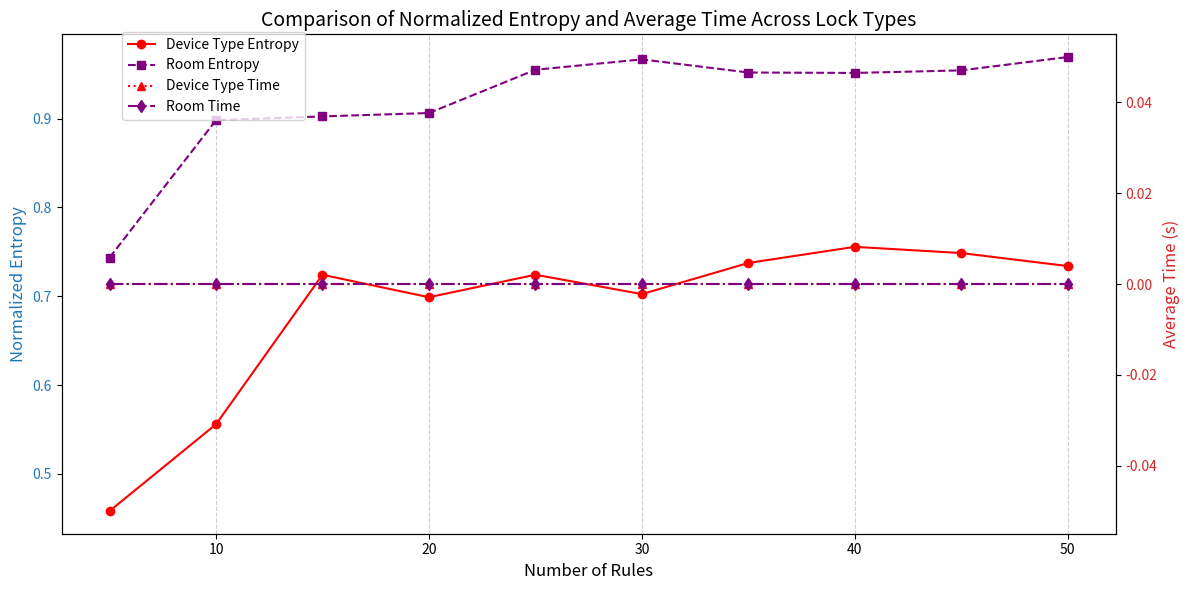

Source code (Python):
import random
import numpy as np
from math import log2
import os
import matplotlib.pyplot as plt

# 带标签的规则生成函数
def add_lock_labels_to_rules(rules):
    room_assignments = {room: 0 for room in Room}

    labeled_rules = []
    for rule in rules:
        home_label = Home
        room_label = min(room_assignments, key=room_assignments.get)
        room_assignments[room_label] += 1

        device_types = []
        device_names = []
        for action in rule["Action"]:
            device_name = action[0]
            if device_name in device_type_mapping:
                device_types.append(device_type_mapping[device_name])
                device_names.append(device_name)

        device_types = list(set(device_types))
        device_names = list(set(device_names))

        labeled_rule = rule.copy()
        labeled_rule["Home"] = home_label
        labeled_rule["Room"] = [room_label]
        labeled_rule["DeviceType"] = device_types
        labeled_rule["DeviceName"] = device_names

        labeled_rules.append(labeled_rule)

    return labeled_rules

# 规则集合



ldm = [
    {"score": 3, "Trigger": ["NetatmoWeatherStation", 2], "Condition": [],
     "Action": [["MijiaCurtain1", 1], ["MijiaCurtain2", 1]],
     "description": "if Netatmo Weather Station(11) is Windy, close MiJia Curtains(1,2)", "triggerType": 2},
    {"score": 3, "Trigger": ["Location", 1], "Condition": [], "Action": [["iRobotRoomba", 0]],
     "description": "if i leave home, start the iRobot(7)", "triggerType": 3},
    {"score": 4, "Trigger": ["time", "190000"], "Condition": [], "Action": [["MijiaCurtain1", 1], ["MijiaCurtain2", 1]],
     "description": "if 7p.m.,close MiJia Curtains(1,2)", "triggerType": 0},
    {"score": 2, "Trigger": ["time", "70000"], "Condition": [], "Action": [["MijiaCurtain1", 0], ["MijiaCurtain2", 0]],
     "description": "if 7a.m.,open MiJia Curtains(1,2)", "triggerType": 0},
    {"score": 4, "Trigger": ["RingDoorbell", 2], "Condition": [], "Action": [["YeelightBulb", 0]],
     "description": "if doorbell rings(6), open the Yeelight Bulb(3)", "triggerType": 3},
    {"score": 5, "Trigger": ["SmartThingsDoorSensor", 2], "Condition": [], "Action": [["Notification", 0]],
     "description": "if door opened(4),notify me.", "triggerType": 3},
    {"score": 4, "Trigger": ["MijiaDoorLock", 0], "Condition": [],
     "Action": [["YeelightCeilingLamp1", 0], ["YeelightCeilingLamp2", 0], ["YeelightCeilingLamp3", 0],
                ["YeelightCeilingLamp5", 0], ["YeelightCeilingLamp6", 0]],
     "description": "if door opened(5), when after 7p.m., open the lamps(12,13,14,15,16)", "triggerType": 3},
    {"score": 5, "Trigger": ["Location", 1], "Condition": [],
     "Action": [["YeelightCeilingLamp1", 1], ["YeelightCeilingLamp2", 1], ["YeelightCeilingLamp3", 1],
                ["YeelightCeilingLamp5", 1], ["YeelightCeilingLamp6", 1]],
     "description": "if i leave home, close all lamps(12,13,14,15,16)", "triggerType": 3},
    {"score": 3, "Trigger": ["AlexaVoiceAssistance", 2], "Condition": [],
     "Action": [["YeelightBulb", 0], ["PhilipsHueLight", 0]], "description": "tell alexa to open hue lights(3,9)",
     "triggerType": 3},
    {"score": 3, "Trigger": ["AlexaVoiceAssistance", 3], "Condition": [],
     "Action": [["YeelightBulb", 1], ["PhilipsHueLight", 1]], "description": "tell alexa to close hue lights(3,9)",
     "triggerType": 3},
    {"score": 4, "Trigger": ["MideaAirConditioner", 0], "Condition": [],
     "Action": [["MijiaCurtain1", 1], ["MijiaCurtain2", 1]],
     "description": "if air conditioner(10) is opened, close curtains(1,2)", "triggerType": 1},
    {"score": 2, "Trigger": ["temperature", 30], "Condition": [], "Action": [["MideaAirConditioner", 0]],
     "description": "if temperature is over 30, open the air conditioner(10)", "triggerType": 2},
    {"score": 1, "Trigger": ["temperature", 15], "Condition": [], "Action": [["MideaAirConditioner", 1]],
     "description": "if temperature is under 15, close the air conditioner(10)", "triggerType": 2},
    {"score": 5, "Trigger": ["NetatmoWeatherStation", 3], "Condition": [],
     "Action": [["MijiaCurtain1", 1], ["MijiaCurtain2", 1]], "description": "if rain(11), close the curtains(1,2)",
     "triggerType": 2},
    {"score": 2, "Trigger": ["NetatmoWeatherStation", 4], "Condition": [],
     "Action": [["MijiaCurtain1", 0], ["MijiaCurtain2", 0]], "description": "if sun(12), open the curtains(1,2)",
     "triggerType": 2},
    {"score": 3, "Trigger": ["SmartLifePIRmotionsensor1", 2], "Condition": [], "Action": [["WemoSmartPlug", 0]],
     "description": "if motion(19) detected, open the wemo smart plug(17).", "triggerType": 2},
    {"score": 5, "Trigger": ["SmartLifePIRmotionsensor1", 2], "Condition": [], "Action": [["WyzeCamera", 1]],
     "description": "if motion detected(19), open the camera(18)", "triggerType": 2},
    {"score": 2, "Trigger": ["humidity", 30], "Condition": [], "Action": [["MijiaPurifier", 0]],
     "description": "if humidity is under 30, open the purifier", "triggerType": 2},
    {"score": 1, "Trigger": ["humidity", 60], "Condition": [], "Action": [["MijiaPurifier", 1]],
     "description": "if humidity is over 60, close the purifier", "triggerType": 2},
]

whd = [
    {"score": 2, "Trigger": ["WemoSmartPlug", 0], "Condition": ["MijiaCurtain1", 1], "Action": [["YeelightBulb", 0]],
     "description": "If wemo is open, when curtain(1) or curtain(2) is closed, open the Yeelight Bulb(3)",
     "triggerType": 2},
    {"score": 2, "Trigger": ["WemoSmartPlug", 0], "Condition": ["MijiaCurtain2", 1], "Action": [["YeelightBulb", 0]],
     "description": "If wemo is open, when curtain(1) or curtain(2) is closed, open the Yeelight Bulb(3)",
     "triggerType": 2},
    {"score": 3, "Trigger": ["MijiaDoorLock", 1], "Condition": [], "Action": [["YeelightBulb", 1]],
     "description": "If door(5) is locked, after 10sec, turn off the Yeelight Bulb(3)", "triggerType": 1},
    {"score": 2, "Trigger": ["WyzeCamera", 2], "Condition": [],
     "Action": [["PhilipsHueLight", 0], ["MijiaProjector", 0]],
     "description": "If motion(18) is detected by Wyze Camera, turn on Philips Hue Light(9) and Mijia Projecter(23)",
     "triggerType": 2},
    {"score": 4, "Trigger": ["time", "110000"], "Condition": ["WyzeCamera", 2],
     "Action": [["PhilipsHueLight", 1], ["WemoSmartPlug", 1], ["YeelightCeilingLamp1", 1], ["YeelightCeilingLamp2", 1],
                ["YeelightCeilingLamp3", 1], ["YeelightCeilingLamp5", 1], ["YeelightCeilingLamp6", 1]],
     "description": "When 11pm - 5am every clock, if last motion(18) detected past over 2 hours, close Philips light(9),Wemo Plug(17), Lamps(12-16)",
     "triggerType": 0},
    {"score": 5, "Trigger": ["MijiaDoorLock", 1], "Condition": [], "Action": [["WyzeCamera", 0], ["Notification", 0]],
     "description": "If door(5) is unlocked between 11pm-4am, record a short vedio clip(18) and turn on notification(18)",
     "triggerType": 0},
    {"score": 3, "Trigger": ["temperature", 35], "Condition": [],
     "Action": [["WemoSmartPlug", 0], ["MideaAirConditioner", 0]],
     "description": "If room temperature(11) is over 86$^\circ$F ,when between 8am-9pm, open Wemo Smart Plug(17) and Air Conditioner(10)",
     "triggerType": 2},
    {"score": 3, "Trigger": ["temperature", 13], "Condition": [], "Action": [["MideaAirConditioner", 1]],
     "description": "If room temperature is between 60 and 80$ ^\circ$F, turn off Air Conditioner", "triggerType": 2},
    {"score": 5, "Trigger": ["AlexaVoiceAssistance", 4], "Condition": [],
     "Action": [["YeelightCeilingLamp1", 0], ["YeelightCeilingLamp2", 0], ["YeelightCeilingLamp3", 0],
                ["YeelightCeilingLamp5", 0], ["YeelightCeilingLamp6", 0]],
     "description": "Tell Alexa(8) to open a certain Yeelight Ceiling Lamp(12-16)", "triggerType": 3},
    {"score": 5, "Trigger": ["AlexaVoiceAssistance", 5], "Condition": [],
     "Action": [["MijiaCurtain1", 0], ["MijiaCurtain2", 0]],
     "description": "Tell Alexa(8) to open/close a certain Curtain(1-2)", "triggerType": 3},
    {"score": 4, "Trigger": ["SmartLifePIRmotionsensor1", 2], "Condition": [],
     "Action": [["YeelightCeilingLamp1", 0], ["YeelightCeilingLamp2", 0]],
     "description": "If PIR motion senser(19) detects person, turn on Yeelight Ceiling Lamp (12-13)", "triggerType": 2},
    {"score": 4, "Trigger": ["SmartLifePIRmotionsensor2", 2], "Condition": [],
     "Action": [["YeelightCeilingLamp3", 0], ["YeelightCeilingLamp5", 0]],
     "description": "If PIR motion senser(20) detects person, turn on Yeelight Ceiling Lamp (13-14)", "triggerType": 2},
    {"score": 4, "Trigger": ["SmartLifePIRmotionsensor3", 2], "Condition": [],
     "Action": [["YeelightCeilingLamp5", 0], ["YeelightCeilingLamp6", 0]],
     "description": "If PIR motion senser(21) detects person, turn on Yeelight Ceiling Lamp (15-16)", "triggerType": 2},
    {"score": 3, "Trigger": ["SmartLifePIRmotionsensor1", 3], "Condition": [],
     "Action": [["YeelightCeilingLamp1", 1], ["YeelightCeilingLamp2", 1]],
     "description": "Every 30 minutes check PIR motion sensor(19), if 1h since last person detected, close lamp (12-13)",
     "triggerType": 2},
    {"score": 3, "Trigger": ["SmartLifePIRmotionsensor2", 3], "Condition": [],
     "Action": [["YeelightCeilingLamp3", 1], ["YeelightCeilingLamp5", 1]],
     "description": "Every 30 minutes check PIR motion sensor(20), if 1h since last person detected, close lamp (13-14)",
     "triggerType": 2},
    {"score": 3, "Trigger": ["SmartLifePIRmotionsensor3", 3], "Condition": [],
     "Action": [["YeelightCeilingLamp5", 1], ["YeelightCeilingLamp6", 1]],
     "description": "Every 30 minutes check PIR motion sensor21, if 1h since last person detected, close lamp 15\&16",
     "triggerType": 2},
    {"score": 2, "Trigger": ["MijiaCurtain1", 0], "Condition": [], "Action": [["YeelightCeilingLamp5", 1]],
     "description": "If curtain(1) is open when between 8am and 5pm, turn off Yeelight(15)", "triggerType": 3},
    {"score": 2, "Trigger": ["MijiaCurtain2", 0], "Condition": [], "Action": [["YeelightCeilingLamp6", 1]],
     "description": "If curtain(2) is open when between 8am and 5pm, turn off Yeelight(16)", "triggerType": 3},
    {"score": 4, "Trigger": ["time", "0"], "Condition": ["time", "000000"],
     "Action": [["YeelightBulb", 1], ["PhilipsHueLight", 1], ["WemoSmartPlug", 1], ["YeelightCeilingLamp1", 1],
                ["YeelightCeilingLamp2", 1], ["YeelightCeilingLamp3", 1], ["YeelightCeilingLamp5", 1],
                ["YeelightCeilingLamp6", 1], ["MijiaCurtain1", 1], ["MijiaCurtain2", 1], ["MijiaPurifier", 1],
                ["MijiaProjector", 1]],
     "description": "When 12pm, turn off all the light(3,9,12-16) and plug(17) and Mijia projecter(23), Mijia purifier(22), curtain(1-2).",
     "triggerType": 0},
    {"score": 3, "Trigger": ["time", "80000"], "Condition": [], "Action": [["MijiaCurtain1", 0], ["MijiaCurtain2", 0]],
     "description": "When sunshine and 8am-5pm, open curtain(1-2)", "triggerType": 0},
    {"score": 4, "Trigger": ["SmartLifePIRmotionsensor1", 2], "Condition": [], "Action": [["iRobotRoomba", 2]],
     "description": "If person detected by PIR motion(19), dock robot(7)", "triggerType": 2},
    {"score": 4, "Trigger": ["SmartLifePIRmotionsensor2", 2], "Condition": [], "Action": [["iRobotRoomba", 2]],
     "description": "If person detected by PIR motion(20), dock robot(7)", "triggerType": 2},
    {"score": 4, "Trigger": ["SmartLifePIRmotionsensor3", 2], "Condition": [], "Action": [["iRobotRoomba", 2]],
     "description": "If person detected by PIR motion(21), dock robot(7)", "triggerType": 2}
]

wzf = [
    {"score": 2, "Trigger": ["MijiaCurtain1", 1], "Condition": [], "Action": [["YeelightCeilingLamp5", 0]],
     "description": "If curtain(1) off, when motion sensor(21) detect person, then Lamp(15) switch on.",
     "triggerType": 1},
    {"score": 2, "Trigger": ["MijiaCurtain2", 1], "Condition": [], "Action": [["YeelightCeilingLamp6", 0]],
     "description": "If  curtain(2) off, when motion sensor(21) detect person, then Lamp(16) switch on",
     "triggerType": 1},
    {"score": 1, "Trigger": ["MijiaDoorLock", 1], "Condition": [], "Action": [["YeelightCeilingLamp3", 0]],
     "description": "If door(5) unlock, when night, then lamp(14) on", "triggerType": 1},
    {"score": 3, "Trigger": ["MijiaDoorLock", 1], "Condition": [],
     "Action": [["RingDoorbell", 0], ["AlexaVoiceAssistance", 0], ["YeelightCeilingLamp5", 0],
                ["YeelightCeilingLamp6", 0]], "description": "If door(5) unlock, then lights(6,8,11,17-18) switch on",
     "triggerType": 1},
    {"score": 5, "Trigger": ["MijiaDoorLock", 0], "Condition": ["SmartThingsDoorSensor", 0],
     "Action": [["WyzeCamera", 3]], "description": "If door(5) lock, when door sensor(4) open, then wyze(18) alert",
     "triggerType": 1},
    {"score": 3, "Trigger": ["MijiaDoorLock", 0], "Condition": [], "Action": [["iRobotRoomba", 0]],
     "description": "If door(5) lock, when fri, then iRobot(7) cleaning a room", "triggerType": 1},
    {"score": 4, "Trigger": ["MijiaDoorLock", 0], "Condition": [],
     "Action": [["WemoSmartPlug", 1], ["MijiaPurifier", 1]],
     "description": "If door(5) lock, wemo(17) and purifier(22) switch off", "triggerType": 1},
    {"score": 4, "Trigger": ["iRobotRoomba", 0], "Condition": [], "Action": [["WyzeCamera", 4]],
     "description": "If iRobot(7) robot started, then wyze(18) disable motion detection", "triggerType": 3},
    {"score": 0, "Trigger": ["humidity", 40], "Condition": [], "Action": [["MideaAirConditioner", 0]],
     "description": "If weather station(11) detect humidity drops below, then air conditioner(10) switch on",
     "triggerType": 2},
    {"score": 1, "Trigger": ["NetatmoWeatherStation", 2], "Condition": [],
     "Action": [["MijiaCurtain1", 1], ["MijiaCurtain2", 1]],
     "description": "If weather station(11) detect wind speed rise, curtain(1,2) switch off", "triggerType": 3},
    {"score": 2, "Trigger": ["SmartLifePIRmotionsensor1", 2], "Condition": [], "Action": [["WyzeCamera", 5]],
     "description": "If sensor(19) detect person, wyze(18) enable motion detection", "triggerType": 2},
    {"score": 5, "Trigger": ["SmartLifePIRmotionsensor2", 2], "Condition": [], "Action": [["WyzeCamera", 5]],
     "description": "If PIR Motion Sensor(20) detects person, enable Camera(18) motion detection", "triggerType": 2},
    {"score": 3, "Trigger": ["WyzeCamera", 2], "Condition": [], "Action": [["PhilipsHueLight", 0]],
     "description": "If Camera(18) detects person, open Light(9)", "triggerType": 3},
    {"score": 3, "Trigger": ["MijiaPurifier", 0], "Condition": [],
     "Action": [["MijiaCurtain1", 1], ["MijiaCurtain2", 1]], "description": "If open Purifier(22), close Curtain (1-2)",
     "triggerType": 1},
    {"score": 1, "Trigger": ["NetatmoWeatherStation", 5], "Condition": [], "Action": [["MijiaPurifier", 1]],
     "description": "If Weather Station(11) detects rain stop, turn off Purifier(22)", "triggerType": 3},
    {"score": 3, "Trigger": ["RingDoorbell", 2], "Condition": [], "Action": [["MijiaProjector", 0]],
     "description": "If Doorbell(6) rings, mute Projector (23)", "triggerType": 3},
    {"score": 5, "Trigger": ["WyzeCamera", 2], "Condition": [], "Action": [["MijiaProjector", 1]],
     "description": "If Camera(18) detect person, unmute Projector(23)", "triggerType": 3},
]

zxh = [
    {"score": 2, "Trigger": ["WemoSmartPlug", 0], "Condition": [],
     "Action": [["MijiaCurtain1", 1], ["MijiaCurtain2", 1]],
     "description": "If wemo is open, close curtain(1) and curtain(2)", "triggerType": 2},
    {"score": 2, "Trigger": ["MijiaCurtain1", 1], "Condition": [], "Action": [["YeelightBulb", 0]],
     "description": "When the curtain is closed, please turn on the bulb.", "triggerType": 1},
    {"score": 3, "Trigger": ["SmartThingsDoorSensor", 2], "Condition": [],
     "Action": [["MijiaCurtain1", 1], ["MijiaCurtain2", 1]],
     "description": "After 7 pm, I come to the room, when I open the door, the curtain should be closed",
     "triggerType": 2},
    {"score": 1, "Trigger": ["temperature", 30], "Condition": [], "Action": [["MideaAirConditioner", 0]],
     "description": "When the temperature is over 30°C, the Midea Air Conditioner should be open.", "triggerType": 2},
    {"score": 4, "Trigger": ["Location", 1], "Condition": [], "Action": [["MijiaCurtain1", 1], ["MijiaCurtain2", 1]],
     "description": "When I leave the room, the curtain should be closed.", "triggerType": 3},
    {"score": 5, "Trigger": ["time", "90000"], "Condition": [], "Action": [["MijiaProjector", 0]],
     "description": "Every Tuesday 9 am, the Mijia Projector should be open for a conference.", "triggerType": 0},
    {"score": 1, "Trigger": ["temperature", -5], "Condition": [], "Action": [["MideaAirConditioner", 0]],
     "description": "When the temperature is below -5°C, the Mijia Air Conditioner should be open.", "triggerType": 2},
    {"score": 5, "Trigger": ["time", "230000"], "Condition": [], "Action": [["MijiaProjector", 1]],
     "description": "After 11 pm every Sunday, the projector should be closed for  a maintenance status",
     "triggerType": 0},
    {"score": 1, "Trigger": ["temperature", 20], "Condition": [], "Action": [["MijiaDoorLock", 0]],
     "description": "When the temperature is over 20°C in summar, the door should be open for ventilating.",
     "triggerType": 2},
    {"score": 4, "Trigger": ["Location", 1], "Condition": ["time", "220000"], "Action": [["YeelightBulb", 1]],
     "description": "After we leave the room, about 10 pm everyday, the bulb should be closed.", "triggerType": 3},
    {"score": 4, "Trigger": ["Location", 1], "Condition": ["time", "220000"],
     "Action": [["MijiaCurtain1", 1], ["MijiaCurtain2", 1]],
     "description": "After we leave the room, about 10 pm everyday, the curtain should be closed.", "triggerType": 3},
    {"score": 4, "Trigger": ["time", "90000"], "Condition": [], "Action": [["MijiaCurtain1", 0], ["MijiaCurtain2", 0]],
     "description": "Before we come to the room to study, about 9 am everyday, the curtain should be open.",
     "triggerType": 0},
    {"score": 2, "Trigger": ["NetatmoWeatherStation", 3], "Condition": [],
     "Action": [["MijiaCurtain1", 0], ["MijiaCurtain2", 0]],
     "description": "If it is raining in winter, the curtain should be open for more light.", "triggerType": 3},
    {"score": 2, "Trigger": ["NetatmoWeatherStation", 3], "Condition": [], "Action": [["YeelightBulb", 0]],
     "description": "If it is raining after 5 pm, the bulb should be open for more light.", "triggerType": 3},
    {"score": 4, "Trigger": ["Location", 1], "Condition": ["time", "220000"], "Action": [["WemoSmartPlug", 1]],
     "description": "After we leave the room, about 10 pm everyday, the smart plug should be closed.",
     "triggerType": 3},
    {"score": 3, "Trigger": ["time", "90000"], "Condition": [], "Action": [["WemoSmartPlug", 0]],
     "description": "Before we come to the room to study, about 9 am everyday, the smart plug should be open.",
     "triggerType": 0},
    {"score": 5, "Trigger": ["time", "90000"], "Condition": [],
     "Action": [["YeelightBulb", 0], ["MijiaCurtain1", 1], ["MijiaCurtain2", 1]],
     "description": "Every Tuesday 9 am there is a conference, keep thebulb on and curtain off", "triggerType": 0},
    {"score": 2, "Trigger": ["time", "90000"], "Condition": [], "Action": [["Notification", 0]],
     "description": "Get the weather forecast every day at 9 am", "triggerType": 0},
    {"score": 5, "Trigger": ["time", "90000"], "Condition": [], "Action": [["WyzeCamera", 0]],
     "description": "Every Tuesday 9 am there is a conference, keep camera on to record the conference.",
     "triggerType": 0},
    {"score": 4, "Trigger": ["Location", 1], "Condition": [], "Action": [["WyzeCamera", 1]],
     "description": "When I leave the room, the camera should be closed.", "triggerType": 3}
]

zyk = [
    {"score": 4, "Trigger": ["MijiaDoorLock", 0], "Condition": [],
     "Action": [["YeelightCeilingLamp1", 0], ["YeelightCeilingLamp2", 0], ["YeelightCeilingLamp3", 0],
                ["YeelightCeilingLamp5", 0], ["YeelightCeilingLamp6", 0]],
     "description": "if door opened(5), open the lamps(12,13,14,15,16)", "triggerType": 3},
    {"score": 5, "Trigger": ["MijiaCurtain1", 0], "Condition": [], "Action": [["MijiaCurtain2", 0]],
     "description": "if Curtain(1) open ,then Curtain(2) open", "triggerType": 1},
    {"score": 5, "Trigger": ["MijiaCurtain1", 1], "Condition": [], "Action": [["MijiaCurtain2", 1]],
     "description": "if Curtain(1) close ,then Curtain(2) close", "triggerType": 1},
    {"score": 4, "Trigger": ["SmartThingsDoorSensor", 2], "Condition": [],
     "Action": [["YeelightCeilingLamp1", 0], ["YeelightCeilingLamp2", 0], ["YeelightCeilingLamp3", 0],
                ["YeelightCeilingLamp5", 0], ["YeelightCeilingLamp6", 0]],
     "description": "if smartThings Door Sensor (4) Any new motion ,then turn on Yeelight (12-16)", "triggerType": 2},
    {"score": 3, "Trigger": ["MijiaCurtain2", 0], "Condition": [], "Action": [["MideaAirConditioner", 1]],
     "description": "if Curtain(2) open ,then turn off Midea Air Conditioner(10)", "triggerType": 1},
    {"score": 3, "Trigger": ["MijiaDoorLock", 0], "Condition": [], "Action": [["WyzeCamera", 0]],
     "description": "if Mijia Door Lock(5) locked,then turn on Wyze Camera(18)", "triggerType": 1},
    {"score": 1, "Trigger": ["RingDoorbell", 2], "Condition": [], "Action": [["AlexaVoiceAssistance", 6]],
     "description": "if Ring Doorbell（6） new ring detected,then Alexa Voice Assistance（8） sing a song",
     "triggerType": 3},
    {"score": 2, "Trigger": ["iRobotRoomba", 0], "Condition": [], "Action": [["MijiaPurifier", 0]],
     "description": "if iRobot Roomba(7) Robot Started ,then Mijia Purifier(22) Start", "triggerType": 1},
    {"score": 2, "Trigger": ["NetatmoWeatherStation", 6], "Condition": [], "Action": [["MijiaPurifier", 0]],
     "description": "if Netatmo Weather Station(11) Air pressure rises above,then Mijia Purifier(22) Start",
     "triggerType": 3},
    {"score": 2, "Trigger": ["NetatmoWeatherStation", 5], "Condition": [], "Action": [["MijiaPurifier", 0]],
     "description": "if Netatmo Weather Station(11) rain no longer detected,then Mijia Purifier(22) Start",
     "triggerType": 3},
    {"score": 2, "Trigger": ["NetatmoWeatherStation", 7], "Condition": [],
     "Action": [["MijiaPurifier", 0], ["MideaAirConditioner", 0]],
     "description": "if Netatmo Weather Station(11) carbon dioxide rise above ,then Mijia Purifier(22) and Midea Air Conditioner(10) Start",
     "triggerType": 3},
    {"score": 2, "Trigger": ["temperature", 25], "Condition": [], "Action": [["MideaAirConditioner", 0]],
     "description": "if Netatmo Weather Station(11) temperature rises above ,then Midea Air Conditioner(10) Start",
     "triggerType": 2},
    {"score": 2, "Trigger": ["temperature", 15], "Condition": [], "Action": [["MideaAirConditioner", 0]],
     "description": "if Netatmo Weather Station(11) temperature drops below ,then Midea Air Conditioner(10) Start",
     "triggerType": 2},
    {"score": 3, "Trigger": ["NetatmoWeatherStation", 8], "Condition": [], "Action": [["WyzeCamera", 0]],
     "description": "if Netatmo Weather Station(11) noise level drops below ,then Wyze Camera（18） Start",
     "triggerType": 3},
    {"score": 5, "Trigger": ["WyzeCamera", 2], "Condition": [], "Action": [["AlexaVoiceAssistance", 7]],
     "description": "if Wyze Camera（18）Smoke alarm is detected ,then  Alexa Voice Assistance（8） alarm",
     "triggerType": 3},
    {"score": 5, "Trigger": ["WyzeCamera", 6], "Condition": [], "Action": [["AlexaVoiceAssistance", 7]],
     "description": "if Wyze Camera（18）CO alarm is detected ,then  Alexa Voice Assistance（8） alarm", "triggerType": 3},
    {"score": 2, "Trigger": ["iRobotRoomba", 1], "Condition": [], "Action": [["WemoSmartPlug", 1]],
     "description": "if iRobot Roomba(7) Job Complete ,then Wemo Smart Plug（17）Turn off", "triggerType": 1},
    {"score": 1, "Trigger": ["YeelightBulb", 0], "Condition": [], "Action": [["MijiaCurtain1", 0]],
     "description": "When turn on the bulb, please close the curtain.", "triggerType": 1},
    {"score": 1, "Trigger": ["YeelightBulb", 1], "Condition": [], "Action": [["MijiaCurtain1", 1]],
     "description": "When turn off the bulb, please open the curtain.", "triggerType": 1},
    {"score": 1, "Trigger": ["NetatmoWeatherStation", 5], "Condition": [], "Action": [["MijiaPurifier", 1]],
     "description": "If Weather Station(11) detects rain stop, turn off Purifier(22)", "triggerType": 3},
    {"score": 3, "Trigger": ["RingDoorbell", 2], "Condition": [], "Action": [["MijiaProjector", 0]],
     "description": "If Doorbell(6) rings, mute Projector (23)", "triggerType": 3},

]

device_type_mapping = {
    "Smoke": "sensor",
    "Location": "sensor",
    "WaterLeakage": "sensor",
    "MijiaCurtain1": "curtain",
    "MijiaCurtain2": "curtain",
    "YeelightBulb": "bulb",
    "SmartThingsDoorSensor": "sensor",
    "MijiaDoorLock": "lock",
    "RingDoorbell": "sensor",
    "iRobotRoomba": "appliance",
    "AlexaVoiceAssistance": "voice_assistance",
    "PhilipsHueLight": "bulb",
    "MideaAirConditioner": "appliance",
    "NetatmoWeatherStation": "weather_station",
    "YeelightCeilingLamp1": "bulb",
    "YeelightCeilingLamp2": "bulb",
    "YeelightCeilingLamp3": "bulb",
    "YeelightCeilingLamp5": "bulb",
    "YeelightCeilingLamp6": "bulb",
    "WemoSmartPlug": "plug",
    "WyzeCamera": "camera",
    "SmartLifePIRmotionsensor1": "sensor",
    "SmartLifePIRmotionsensor2": "sensor",
    "SmartLifePIRmotionsensor3": "sensor",
    "MijiaPurifier": "appliance",
    "MijiaProjector": "appliance",
    "Notification": "notification"
}

Home = ["home"]
Room = ["room1", "room2", "room3", "room4", "room5", "room6"]
DeviceType = [
    "bulb", "sensor", "lock", "plug", "appliance", "camera",
    "voice_assistance", "curtain", "notification", "weather_station"
]
DeviceName = list(device_type_mapping.keys())

all_rules = ldm + whd + wzf + zxh + zyk
labeled_rules = add_lock_labels_to_rules(all_rules)

# Group rules by size
random.seed(32)
rule_groups = []
remaining_rules = labeled_rules.copy()

group_sizes = [5, 10, 15, 20, 25, 30, 35, 40, 45, 50]
previous_group = []

for size in group_sizes:
    current_group = random.sample(remaining_rules, size - len(previous_group))
    previous_group += current_group
    rule_groups.append(previous_group.copy())
    remaining_rules = [rule for rule in remaining_rules if rule not in current_group]

# 计算函数
def calculate_lock_uniformity(lock_usage):
    lock_usage = np.array(lock_usage)
    total_usage = lock_usage.sum()
    num_locks = len(lock_usage)

    if total_usage == 0 or num_locks == 0:
        return {"Normalized Entropy": 0}

    probabilities = lock_usage / total_usage
    entropy = -np.sum([p * log2(p) for p in probabilities if p > 0])
    max_entropy = log2(num_locks)
    normalized_entropy = entropy / max_entropy if max_entropy > 0 else 0

    return {"Normalized Entropy": normalized_entropy}

def count_lock_usage(group, locks, lock_type):
    lock_usage = {lock: 0 for lock in locks}
    for rule in group:
        if lock_type == "device_type":
            used_locks = rule.get("DeviceType", [])
        elif lock_type == "device_name":
            used_locks = rule.get("DeviceName", [])
        elif lock_type == "room":
            used_locks = rule.get("Room", [])
        else:
            used_locks = []

        for lock in used_locks:
            if lock in lock_usage:
                lock_usage[lock] += 1

    return list(lock_usage.values())

# 初始化数据存储
device_type_entropies = []
device_name_entropies = []
room_entropies = []

device_type_times = []
device_name_times = []
room_times = []
# 路径配置
base_path = r"E:\\研究生信息收集\\论文材料\\IoT-Event-Detector\\Detector\\Mutex\\Atomicity\\MiJia\\Unit\\Data"

for group, size in zip(rule_groups, group_sizes):
    # 计算 device_type 的归一化熵
    device_type_usage = count_lock_usage(group, DeviceType, "device_type")
    device_type_metrics = calculate_lock_uniformity(device_type_usage)
    device_type_entropies.append(device_type_metrics["Normalized Entropy"])

    # # 计算 device_name 的归一化熵
    # device_name_usage = count_lock_usage(group, DeviceName, "device_name")
    # device_name_metrics = calculate_lock_uniformity(device_name_usage)
    # device_name_entropies.append(device_name_metrics["Normalized Entropy"])

    # 计算 room 的归一化熵
    room_usage = count_lock_usage(group, Room, "room")
    room_metrics = calculate_lock_uniformity(room_usage)
    room_entropies.append(room_metrics["Normalized Entropy"])

    # 加载 device_type 和 device_name 平均时间
    device_type_file = os.path.join(base_path, f"device_type_lock_groups_{size}.txt")
    device_name_file = os.path.join(base_path, f"device_name_lock_groups_{size}.txt")
    room_file = os.path.join(base_path, f"room_lock_groups_{size}.txt")

    if os.path.exists(device_type_file):
        with open(device_type_file, "r") as f:
            values = [float(line.strip()) for line in f if line.strip()]
            device_type_times.append(np.mean(values))
    else:
        device_type_times.append(0)

    if os.path.exists(device_name_file):
        with open(device_name_file, "r") as f:
            values = [float(line.strip()) for line in f if line.strip()]
            device_name_times.append(np.mean(values))
    else:
        device_name_times.append(0)

    if os.path.exists(room_file):
        with open(room_file, "r") as f:
            values = [float(line.strip()) for line in f if line.strip()]
            room_times.append(np.mean(values))
    else:
        room_times.append(0)

# 绘制对比图
fig, ax1 = plt.subplots(figsize=(12, 6))

# 配置颜色
device_type_color = "red"
room_color = "purple"

# 归一化熵曲线
ax1.set_xlabel("Number of Rules", fontsize=12)
ax1.set_ylabel("Normalized Entropy", fontsize=12, color="tab:blue")
ax1.plot(group_sizes, device_type_entropies, marker="o", linestyle="-", color=device_type_color, label="Device Type Entropy")
ax1.plot(group_sizes, room_entropies, marker="s", linestyle="--", color=room_color, label="Room Entropy")
ax1.tick_params(axis="y", labelcolor="tab:blue")
ax1.grid(axis="x", linestyle="--", alpha=0.6)

# 平均时间曲线
ax2 = ax1.twinx()
ax2.set_ylabel("Average Time (s)", fontsize=12, color="tab:red")
ax2.plot(group_sizes, device_type_times, marker="^", linestyle=":", color=device_type_color, label="Device Type Time")
ax2.plot(group_sizes, room_times, marker="d", linestyle="-.", color=room_color, label="Room Time")
ax2.tick_params(axis="y", labelcolor="tab:red")

# 图例统一放置
fig.legend(loc="upper left", fontsize=10, bbox_to_anchor=(0.1, 0.95))

# 图表标题和格式
plt.title("Comparison of Normalized Entropy and Average Time Across Lock Types", fontsize=14)
plt.tight_layout()
plt.show()
